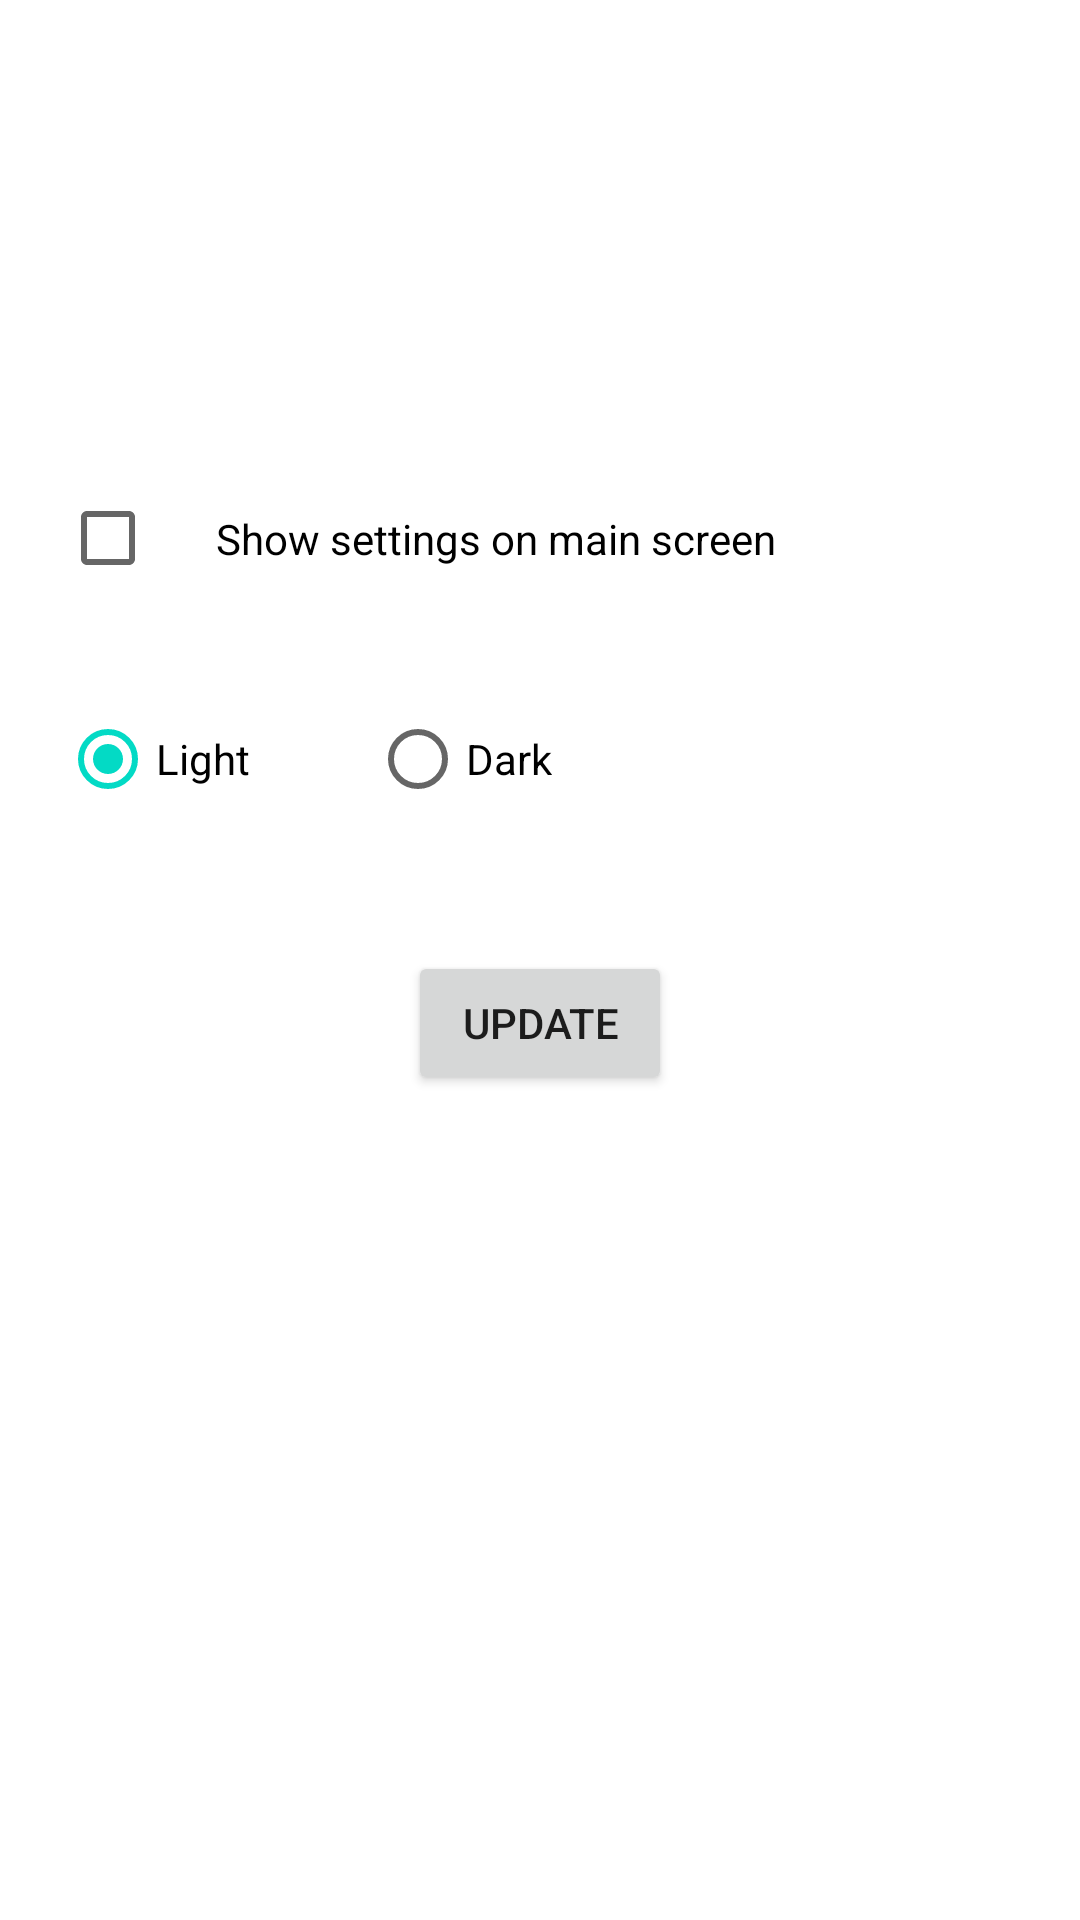

Write the Android layout XML for this screen, with the resource values it uses.
<!-- AndroidManifest.xml: application theme Theme.SharedPref -->
<!-- res/layout/activity_settings.xml -->
<?xml version="1.0" encoding="utf-8"?>
<androidx.constraintlayout.widget.ConstraintLayout xmlns:android="http://schemas.android.com/apk/res/android"
    xmlns:app="http://schemas.android.com/apk/res-auto"
    android:layout_width="match_parent"
    android:layout_height="match_parent">

    <androidx.appcompat.widget.AppCompatCheckBox
        android:id="@+id/showSettingsCB"
        android:layout_width="wrap_content"
        android:layout_height="wrap_content"
        android:padding="20dp"
        android:layout_marginStart="20dp"
        android:layout_marginTop="150dp"
        android:text="Show settings on main screen"
        app:layout_constraintStart_toStartOf="parent"
        app:layout_constraintTop_toTopOf="parent" />

    <RadioGroup
        android:id="@+id/themeRadioGroup"
        android:layout_width="wrap_content"
        android:layout_height="wrap_content"
        android:orientation="horizontal"
        android:checkedButton="@id/lightRB"
        app:layout_constraintStart_toStartOf="parent"
        app:layout_constraintTop_toBottomOf="@id/showSettingsCB"
        android:layout_margin="20dp">

        <RadioButton
            android:id="@+id/lightRB"
            android:layout_width="wrap_content"
            android:layout_height="wrap_content"
            android:text="Light"/>

        <RadioButton
            android:id="@+id/darkRB"
            android:layout_marginStart="40dp"
            android:layout_width="wrap_content"
            android:layout_height="wrap_content"
            android:text="Dark"/>

    </RadioGroup>

    <androidx.appcompat.widget.AppCompatButton
        android:id="@+id/updateSettingsBtn"
        android:layout_width="wrap_content"
        android:layout_height="wrap_content"
        android:layout_marginTop="40dp"
        android:text="Update"
        app:layout_constraintEnd_toEndOf="parent"
        app:layout_constraintStart_toStartOf="parent"
        app:layout_constraintTop_toBottomOf="@id/themeRadioGroup"/>

</androidx.constraintlayout.widget.ConstraintLayout>
<!-- resources referenced by this layout -->
<resources>
  <style name="Theme.SharedPref" parent="Theme.MaterialComponents.DayNight.DarkActionBar">
          
          <item name="colorPrimary">@color/purple_500</item>
          <item name="colorPrimaryVariant">@color/purple_700</item>
          <item name="colorOnPrimary">@color/white</item>
          
          <item name="colorSecondary">@color/teal_200</item>
          <item name="colorSecondaryVariant">@color/teal_700</item>
          <item name="colorOnSecondary">@color/black</item>
          
          <item name="android:statusBarColor" tools:targetApi="l">?attr/colorPrimaryVariant</item>
          
      </style>
  <!-- not gathered from this repository: default colours our renderer supplied (Android Studio template values) -->
  <color name="purple_500">#FF6200EE</color>
  <color name="purple_700">#FF3700B3</color>
  <color name="teal_200">#FF03DAC5</color>
  <color name="teal_700">#FF018786</color>
  <color name="black">#FF000000</color>
  <color name="white">#FFFFFFFF</color>
</resources>
